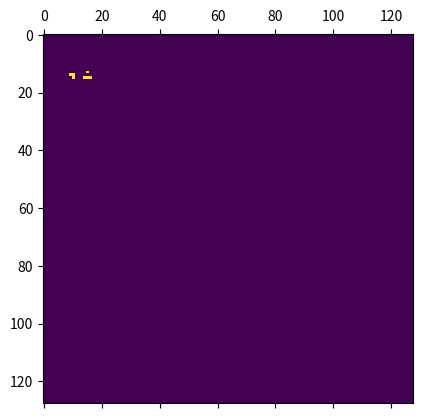

Here is the Python script that generated this plot:
import matplotlib.pyplot as plt 
import matplotlib.animation as animation

def nextGeneration(data):
    
    global grid

    future = [[0 for i in range(128)] for j in range(128)]
    
    for l in range(128):
        for m in range(128):
            aliveNeighbours = 0
            for i in range(-1,2):
                for j in range(-1,2):
                    if ((l+i>=0 and l+i<128) and (m+j>=0 and m+j<128)):
                        aliveNeighbours += grid[l + i][m + j]

            aliveNeighbours -= grid[l][m]

            if ((grid[l][m] == 1) and (aliveNeighbours < 2)):
                future[l][m] = 0

            elif ((grid[l][m] == 1) and (aliveNeighbours > 3)):
                future[l][m] = 0

            elif ((grid[l][m] == 0) and (aliveNeighbours == 3)):
                future[l][m] = 1
            else:
                future[l][m] = grid[l][m]

    grid = future
    mat.set_data(grid)
    return [mat]


grid = [[0 for i in range(128)] for j in range(128)]

grid[13][15] = 1
grid[15][15] = 1
grid[15][14] = 1
grid[15][16] = 1

grid[14][10] = 1
grid[15][10] = 1
grid[14][9] = 1

fig, ax = plt.subplots()
mat = ax.matshow(grid)
ani = animation.FuncAnimation(fig, nextGeneration, interval=25, save_count=50, frames = range(128))

plt.show()

